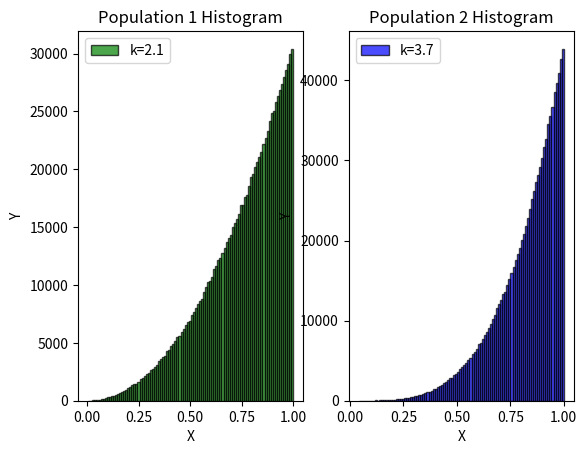
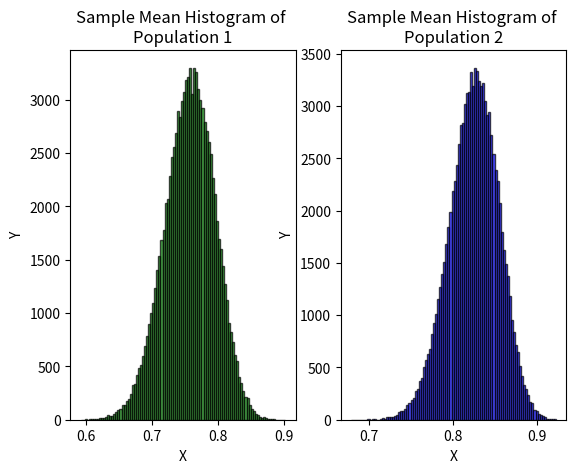
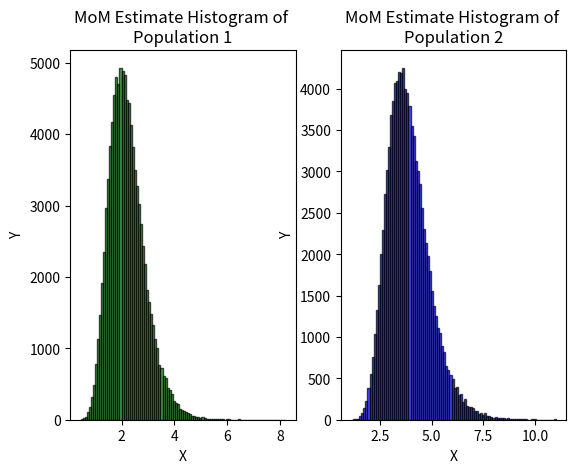
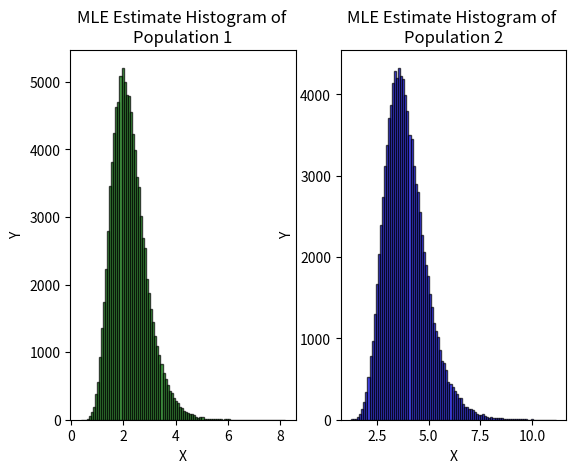

Write the Python code that produced these figures, in order.
# %% Imports
import random
import numpy as np
from matplotlib import pyplot as plt

# %% Functions

# Function to generate a population with given parameter and size using the
# inverse transformation method.
def gen_inverse(k, M):
    examp = np.zeros(M)
    for i in range(M):
        U = random.random()
        examp[i] = U ** (1 / (k+1))
    return examp


# Function to generate a population with given parameter and size using the
# rejection method.
def gen_rejection(k, M):
    a = 0
    b = 1
    c = k+1
    count = 0
    examp = np.zeros(M)
    
    while count < M:
        U = random.random()
        V = random.random()
        X = a + (b - a) * U
        Y = c * V
        if Y <= (k+1) * X ** k:
            examp[count] = X
            count += 1
            
    return examp


# Function to calculate the population mean using k.
def calc_population_mean(k):
    return (k+1) / (k+2) # E[X] = (k+1)/(k+2)


# Function to calculate the population variance using k.
def calc_population_variance(k):
    # Var(X) = E[X^2] - E[X]^2 = (k+1)/(k+3) - (k+1)^2/(k+2)^2
    # E(X)   = (k+1)/(k+2)
    # E(X^2) = (k+1)/(k+3)
    return ((k+1)/(k+3)) - ((k+1) / (k+2))**2 # Var(X)


# Function to randomly take samples of size N from a population.
def random_sample(population, N):
    examp = np.zeros(N, dtype=float)
    for i in range(N):
        examp[i] = float(random.random() * (len(population)))
    return population[examp.astype(int)]

# Function to calculate the sample mean.
def calc_sample_mean(sample):
    examps_sum = np.sum(sample)
    examps_mean = examps_sum / len(sample)
    return examps_mean


# Function to calculate the sample variance (biased/unbiased).
def calc_sample_variance(sample, unbiased=True):
    examps_mean = calc_sample_mean(sample) # sample mean
    calc = np.sum((sample - examps_mean) ** 2) # sum of (x_i - x_mean)^2
    if unbiased:
        sample_variance = calc / (len(sample) - 1) # unbiased sample variance
    else:
        sample_variance = calc / len(sample) # biased sample variance
    return sample_variance


# Function to estimate the parameter k using method of moments
def estimate_k_mom(sample):
    # mean = sum(sample) / size(sample)
    # k = (1-2*mean)/(mean-1)
    mean = (np.sum(sample))/(np.size(sample))
    
    return ((1-2*mean)/(mean-1))

# Function to estimate the parameter k using maximum likelihood
def estimate_k_mle(sample):
    n = len(sample)
    
    log_sum = np.sum(np.log(sample))
    k_mle = (-n/log_sum) - 1
    
    return k_mle

# Function to calculate the confidence interval for population mean given the
# sample and the required confidence level. If population standard deviation is
# not provided, use sample standard deviation as its estimator. As confidence
# level, it should only accept 95, 96, 97, 98 and 99 for which the z values are
# hard-coded in the function.
def calc_conf_int_mean(sample, confidence_lvl, pop_std=0):
    z_values = {95: 1.960, 96: 2.054, 97: 2.170, 98: 2.326, 99: 2.576}
    if confidence_lvl not in z_values:
        raise ValueError('Confidence level should be 95, 96, 97, 98 or 99.')

    n = len(sample)
    examps_mean = sum(sample) / n

    if pop_std == 0:
        # standard deviation
        variance_hp = 0
        for x in sample:
            variance_hp += (x - examps_mean) ** 2
        std_dev = (variance_hp / (n - 1)) ** 0.5
        std_err = std_dev / (n ** 0.5)
    else:
        std_err = pop_std / (n ** 0.5)


    z = z_values[confidence_lvl]
    
    conf_int = (examps_mean - z * std_err, examps_mean + z * std_err) # confidence interval
    
    return conf_int

# %% Experiments

# Generate the two populations of size 1000000, calculate and print their means
# and variances and plot the population histograms.
M = 1000000
k_1 = 2.1
k_2 = 3.7
conf_lvl = 97

# YOUR CODE HERE
population_1_inv = gen_inverse(k_1, M) # population 1 using inverse transformation
population_2_rej = gen_rejection(k_2, M) # population 2 using rejection method

population_1_mean = calc_population_mean(k_1) # population 1 mean
population_1_variance = calc_population_variance(k_1) # population 1 variance

population_2_mean = calc_population_mean(k_2) # population 2 mean
population_2_variance = calc_population_variance(k_2) # population 2 variance

print("Inverse Transformation Method")
print("Population 1 Mean    : ", population_1_mean)
print("Population 1 Variance: ", population_1_variance,"\n")

print("Rejection Method")
print("Population 2 Mean:     ", population_2_mean)
print("Population 2 Variance: ", population_2_variance)

plt.figure()
# YOUR CODE HERE
plt.subplot(1, 2, 1)
plt.hist(population_1_inv, bins=100, color='green', alpha=0.7, label = f'k={k_1}' ,edgecolor = 'black')
plt.title('Population 1 Histogram')
plt.xlabel('X')
plt.ylabel('Y')
plt.legend()

plt.subplot(1, 2, 2)
plt.hist(population_2_rej, bins=100, color='blue', alpha=0.7, label = f'k={k_2}' ,edgecolor = 'black' )
plt.title('Population 2 Histogram')
plt.xlabel('X')
plt.ylabel('Y')
plt.legend()

plt.show()

# Collect 100000 random samples of size 25 from both populations, calculate
# sample means, biased and unbiased sample variances, MoM and MLE estimates of
# the parameter k and population mean intervals with 97% confidence with and
# without the population standard deviation for each sample of each population.
N = 25
R = 100000

# YOUR CODE HERE

sample_mean_1 = []
biased_sample_variance_1 = []
unbiased_sample_variance_1 = []
mom_estimate_1 = []
mle_estimate_1 = [] 
conf_int_1 = [] # without population standard deviation
conf_int_1_std = [] # with population standard deviation

sample_mean_2 = []
biased_sample_variance_2 = []
unbiased_sample_variance_2 = []
mom_estimate_2 = []
mle_estimate_2 = []
conf_int_2 = [] # without population standard deviation
conf_int_2_std = [] # with population standard deviation

for i in range(R):
    sample_1 = random_sample(population_1_inv, N) # sample from population 1
    sample_2 = random_sample(population_2_rej, N) # sample from population 2
    
    sample_mean_1.append(calc_sample_mean(sample_1)) # sample mean of sample 1
    biased_sample_variance_1.append(calc_sample_variance(sample_1, False)) # biased sample variance of sample 1
    unbiased_sample_variance_1.append(calc_sample_variance(sample_1, True)) # unbiased sample variance of sample 1
    mom_estimate_1.append(estimate_k_mom(sample_1)) # MoM estimate of sample 1
    mle_estimate_1.append(estimate_k_mle(sample_1)) # MLE estimate of sample 1
    conf_int_1.append(calc_conf_int_mean(sample_1,97,pop_std=population_1_variance ** 0.5)) # confidence interval of sample 1
    conf_int_1_std.append(calc_conf_int_mean(sample_1,97,pop_std=0)) # confidence interval of sample 1 with population standard deviation
    
    
    sample_mean_2.append(calc_sample_mean(sample_2)) # sample mean of sample 2
    biased_sample_variance_2.append(calc_sample_variance(sample_2, False)) # biased sample variance of sample 2
    unbiased_sample_variance_2.append(calc_sample_variance(sample_2, True)) # unbiased sample variance of sample 2
    mom_estimate_2.append(estimate_k_mom(sample_2)) # MoM estimate of sample 2
    mle_estimate_2.append(estimate_k_mle(sample_2)) # MLE estimate of sample 2
    conf_int_2.append(calc_conf_int_mean(sample_2,97,pop_std=population_2_variance ** 0.5)) # confidence interval of sample 2
    conf_int_2_std.append(calc_conf_int_mean(sample_2,97,pop_std=0)) # confidence interval of sample 2 with population standard deviation


# Calculate and print means of sample means, biased and unbiased sample
# variances, MoM and MLE estimates of parameter k and plot the histograms of
# sample means, k estimates using MoM and MLE for both populations.

# YOUR CODE HERE
mean_of_sample_means_1 = np.mean(sample_mean_1) # mean of sample means of sample 1
mean_of_biased_sample_variance_1 = np.mean(biased_sample_variance_1) # mean of biased sample variance of sample 1
mean_of_unbiased_sample_variance_1 = np.mean(unbiased_sample_variance_1) # mean of unbiased sample variance of sample 1
mean_of_mom_estimate_1 = np.mean(mom_estimate_1) # mean of MoM estimate of sample 1
mean_of_mle_estimate_1 = np.mean(mle_estimate_1) # mean of MLE estimate of sample 1


mean_of_sample_means2 = np.mean(sample_mean_2) # mean of sample means of sample 2
mean_of_biased_sample_variance_2 = np.mean(biased_sample_variance_2) # mean of biased sample variance of sample 2
mean_of_unbiased_sample_variance_2 = np.mean(unbiased_sample_variance_2) # mean of unbiased sample variance of sample 2
mean_of_mom_estimate_2 = np.mean(mom_estimate_2) # mean of MoM estimate of sample 2
mean_of_mle_estimate_2 = np.mean(mle_estimate_2) # mean of MLE estimate of sample 2

print("\n")
print("Population 1\n")
print("Mean of Sample Means: ", mean_of_sample_means_1)
print("Mean of Biased Sample Variance: ", mean_of_biased_sample_variance_1)
print("Mean of Unbiased Sample Variance: ", mean_of_unbiased_sample_variance_1)
print("Mean of MoM Estimate: ", mean_of_mom_estimate_1)
print("Mean of MLE Estimate: ", mean_of_mle_estimate_1)

print("\n")
print("Population 2\n")
print("Mean of Sample Means: ", mean_of_sample_means2)
print("Mean of Biased Sample Variance: ", mean_of_biased_sample_variance_2)
print("Mean of Unbiased Sample Variance: ", mean_of_unbiased_sample_variance_2)
print("Mean of MoM Estimate: ", mean_of_mom_estimate_2)
print("Mean of MLE Estimate: ", mean_of_mle_estimate_2)

plt.figure()
# YOUR CODE HERE
plt.subplot(1, 2, 1)
plt.hist(sample_mean_1, bins=100, color='green', alpha=0.7, label = 'Sample Mean', edgecolor = 'black')
plt.title('Sample Mean Histogram of \nPopulation 1')
plt.xlabel('X')
plt.ylabel('Y')

plt.subplot(1, 2, 2)
plt.hist(sample_mean_2, bins=100, color='blue', alpha=0.7, label = 'Sample Mean', edgecolor = 'black')
plt.title('Sample Mean Histogram of \nPopulation 2')
plt.xlabel('X')
plt.ylabel('Y')

plt.show()



plt.figure()
# YOUR CODE HERE
plt.subplot(1, 2, 1)
plt.hist(mom_estimate_1, bins=100, color='green', alpha=0.7, label = 'MoM Estimate', edgecolor = 'black')
plt.title('MoM Estimate Histogram of \nPopulation 1')
plt.xlabel('X')
plt.ylabel('Y')

plt.subplot(1, 2, 2)
plt.hist(mom_estimate_2, bins=100, color='blue', alpha=0.7, label = 'MoM Estimate', edgecolor = 'black')
plt.title('MoM Estimate Histogram of \nPopulation 2')
plt.xlabel('X')
plt.ylabel('Y')

plt.show()



plt.figure()
# YOUR CODE HERE
plt.subplot(1, 2, 1)
plt.hist(mle_estimate_1, bins=100, color='green', alpha=0.7, label = 'MLE Estimate', edgecolor = 'black')
plt.title('MLE Estimate Histogram of \nPopulation 1')
plt.xlabel('X')
plt.ylabel('Y')

plt.subplot(1, 2, 2)
plt.hist(mle_estimate_2, bins=100, color='blue', alpha=0.7, label = 'MLE Estimate', edgecolor = 'black')
plt.title('MLE Estimate Histogram of \nPopulation 2')
plt.xlabel('X')
plt.ylabel('Y')

plt.show()

# Calculate and print the ratio of confidence intervals computed with and
# without using the population standard deviation that contains the population
# mean for both populations.

# YOUR CODE HERE
counter_1 = 0
counter_without_1 = 0
counter_2 = 0
counter_without_2 = 0

for interval in conf_int_1:
    if interval[0] <= population_1_mean <= interval[1]:
        counter_1 += 1 # confidence interval contains population mean

for interval in conf_int_1_std:
    if interval[0] <= population_1_mean <= interval[1]:
        counter_without_1 += 1

for interval in conf_int_2:
    if interval[0] <= population_2_mean <= interval[1]:
        counter_2 += 1

for interval in conf_int_2_std:
    if interval[0] <= population_2_mean <= interval[1]:
        counter_without_2 += 1

ratio_1 = counter_1 / R # ratio of confidence intervals of population 1
ratio_without_1 = counter_without_1 / R # ratio of confidence intervals of population 1 without population standard deviation
ratio_2 = counter_2 / R # ratio of confidence intervals of population 2
ratio_without_2 = counter_without_2 / R # ratio of confidence intervals of population 2 without population standard deviation

print("\n")
print("Population 1\n")
print("Ratio of Confidence Intervals: ", ratio_1)
print("Ratio of Confidence Intervals without Population Standard Deviation: ", ratio_without_1)

print("\n")
print("Population 2\n")
print("Ratio of Confidence Intervals: ", ratio_2)
print("Ratio of Confidence Intervals without Population Standard Deviation: ", ratio_without_2)

print("\n")
print('*'*50)
# Collect a sample of length 100000*25 from both populations, calculate and
# print their sample means, biased and unbiased sample variances, MoM and MLE
# estimates of parameter k and confidence intervals with and without using the
# population standard deviation.

# YOUR CODE HERE

sample_3 = random_sample(population_1_inv, 100000*25) # sample from population 1
sample_4 = random_sample(population_2_rej, 100000*25) # sample from population 2

sample_mean_3 = calc_sample_mean(sample_3) # sample mean of sample 3
biased_sample_variance_3 = calc_sample_variance(sample_3, False) # biased sample variance of sample 3
unbiased_sample_variance_3 = calc_sample_variance(sample_3, True) # unbiased sample variance of sample 3
mom_estimate_3 = estimate_k_mom(sample_3) # MoM estimate of sample 3
mle_estimate_3 = estimate_k_mle(sample_3) # MLE estimate of sample 3
conf_int_3 = calc_conf_int_mean(sample_3,97,pop_std=population_1_variance ** 0.5) # confidence interval of sample 3
conf_int_3_std = calc_conf_int_mean(sample_3,97,pop_std=0) # confidence interval of sample 3 with population standard deviation

sample_mean_4 = calc_sample_mean(sample_4) # sample mean of sample 4
biased_sample_variance_4 = calc_sample_variance(sample_4, False) # biased sample variance of sample 4
unbiased_sample_variance_4 = calc_sample_variance(sample_4, True) # unbiased sample variance of sample 4
mom_estimate_4 = estimate_k_mom(sample_4) # MoM estimate of sample 4
mle_estimate_4 = estimate_k_mle(sample_4) # MLE estimate of sample 4
conf_int_4 = calc_conf_int_mean(sample_4,97,pop_std=population_2_variance ** 0.5) # confidence interval of sample 4
conf_int_4_std = calc_conf_int_mean(sample_4,97,pop_std=0) # confidence interval of sample 4 with population standard deviation

print("\n")
print("Population 1 (100000x25)\n")
print("Sample Mean: ", sample_mean_3)
print("Biased Sample Variance: ", biased_sample_variance_3)
print("Unbiased Sample Variance: ", unbiased_sample_variance_3)
print("MoM Estimate: ", mom_estimate_3)
print("MLE Estimate: ", mle_estimate_3)
print("Confidence Interval: ", conf_int_3)
print("Confidence Interval without Population Standard Deviation: ", conf_int_3_std)

print("\n")
print("Population 2 (100000x25)\n")
print("Sample Mean: ", sample_mean_4)
print("Biased Sample Variance: ", biased_sample_variance_4)
print("Unbiased Sample Variance: ", unbiased_sample_variance_4)
print("MoM Estimate: ", mom_estimate_4)
print("MLE Estimate: ", mle_estimate_4)
print("Confidence Interval: ", conf_int_4)
print("Confidence Interval without Population Standard Deviation: ", conf_int_4_std)

print("\n")
print("*"*50, "\n")
# %%
# Ahmet Kurt 290201034